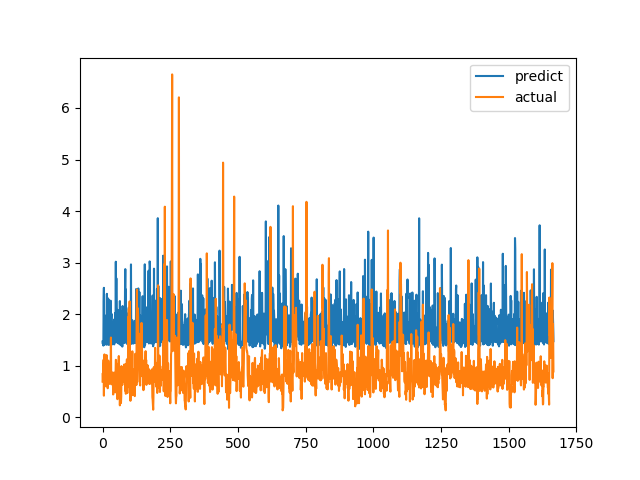

The data file committed next to this chart (first rows):
predict, actual
1.469, 0.6915
1.425, 0.8558
1.469, 0.7094
1.39, 1.015
2.243, 1.116
2.511, 0.4183
1.403, 1.002
1.841, 1.219
1.501, 1.143
1.503, 0.6528
1.565, 0.6747
1.873, 0.601
1.971, 0.6695
1.536, 0.6538
1.407, 0.7814
1.444, 1.206
2.394, 0.8469
1.485, 0.8286
1.875, 0.6482
1.413, 0.5624
2.307, 0.7183
1.444, 1.1
2.289, 0.9542
1.406, 0.729
1.796, 0.6694
1.712, 0.8631
1.413, 0.6465
1.527, 0.8223
1.423, 0.9236
1.837, 0.8301
2.261, 1.067
1.405, 1.546
1.849, 0.6827
2.006, 0.6386
1.408, 0.6464
1.852, 0.6881
1.459, 0.7274
1.614, 0.65
1.621, 0.8694
1.469, 0.4409
1.437, 0.4519
1.68, 0.7575
1.792, 0.4952
1.413, 0.6851
1.902, 0.7244
1.527, 0.8654
1.451, 0.74
2.024, 0.8071
1.76, 0.8204
3.017, 1.114
1.93, 1.109
2.696, 0.4751
1.75, 1.039
1.752, 0.9458
1.449, 0.7878
1.448, 0.3505
2.083, 0.9368
1.466, 0.9868
1.485, 0.647
1.432, 1.03
... 1,606 more rows
